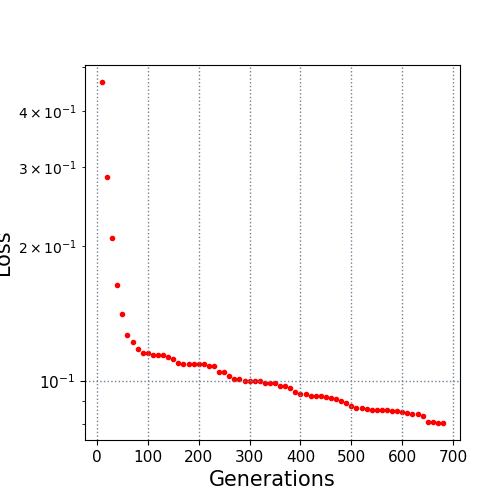

The table this chart was drawn from, first rows:
10.0, 0.463931
20.0, 0.2855
30.0, 0.2081
40.0, 0.1638
50.0, 0.1411
60.0, 0.1267
70.0, 0.1223
80.0, 0.1179
90.0, 0.1157
100.0, 0.1157
110.0, 0.1144
120.0, 0.1144
130.0, 0.1142
140.0, 0.1131
150.0, 0.1119
160.0, 0.1098
170.0, 0.1093
180.0, 0.1093
190.0, 0.1093
200.0, 0.1093
210.0, 0.1091
220.0, 0.1079
230.0, 0.1077
240.0, 0.1048
250.0, 0.1048
260.0, 0.1024
270.0, 0.1012
280.0, 0.1009
290.0, 0.1001
300.0, 0.09993
310.0, 0.09993
320.0, 0.09993
330.0, 0.09904
340.0, 0.09879
350.0, 0.09879
360.0, 0.09749
370.0, 0.09739
380.0, 0.09662
390.0, 0.09438
400.0, 0.0934
410.0, 0.0934
420.0, 0.09257
430.0, 0.09257
440.0, 0.09235
450.0, 0.09226
460.0, 0.09164
470.0, 0.09132
480.0, 0.09036
490.0, 0.08933
500.0, 0.088
510.0, 0.087
520.0, 0.087
530.0, 0.08662
540.0, 0.08635
550.0, 0.08635
560.0, 0.08635
570.0, 0.08635
580.0, 0.08558
590.0, 0.08555
600.0, 0.08507
610.0, 0.08473
... 7 more rows
